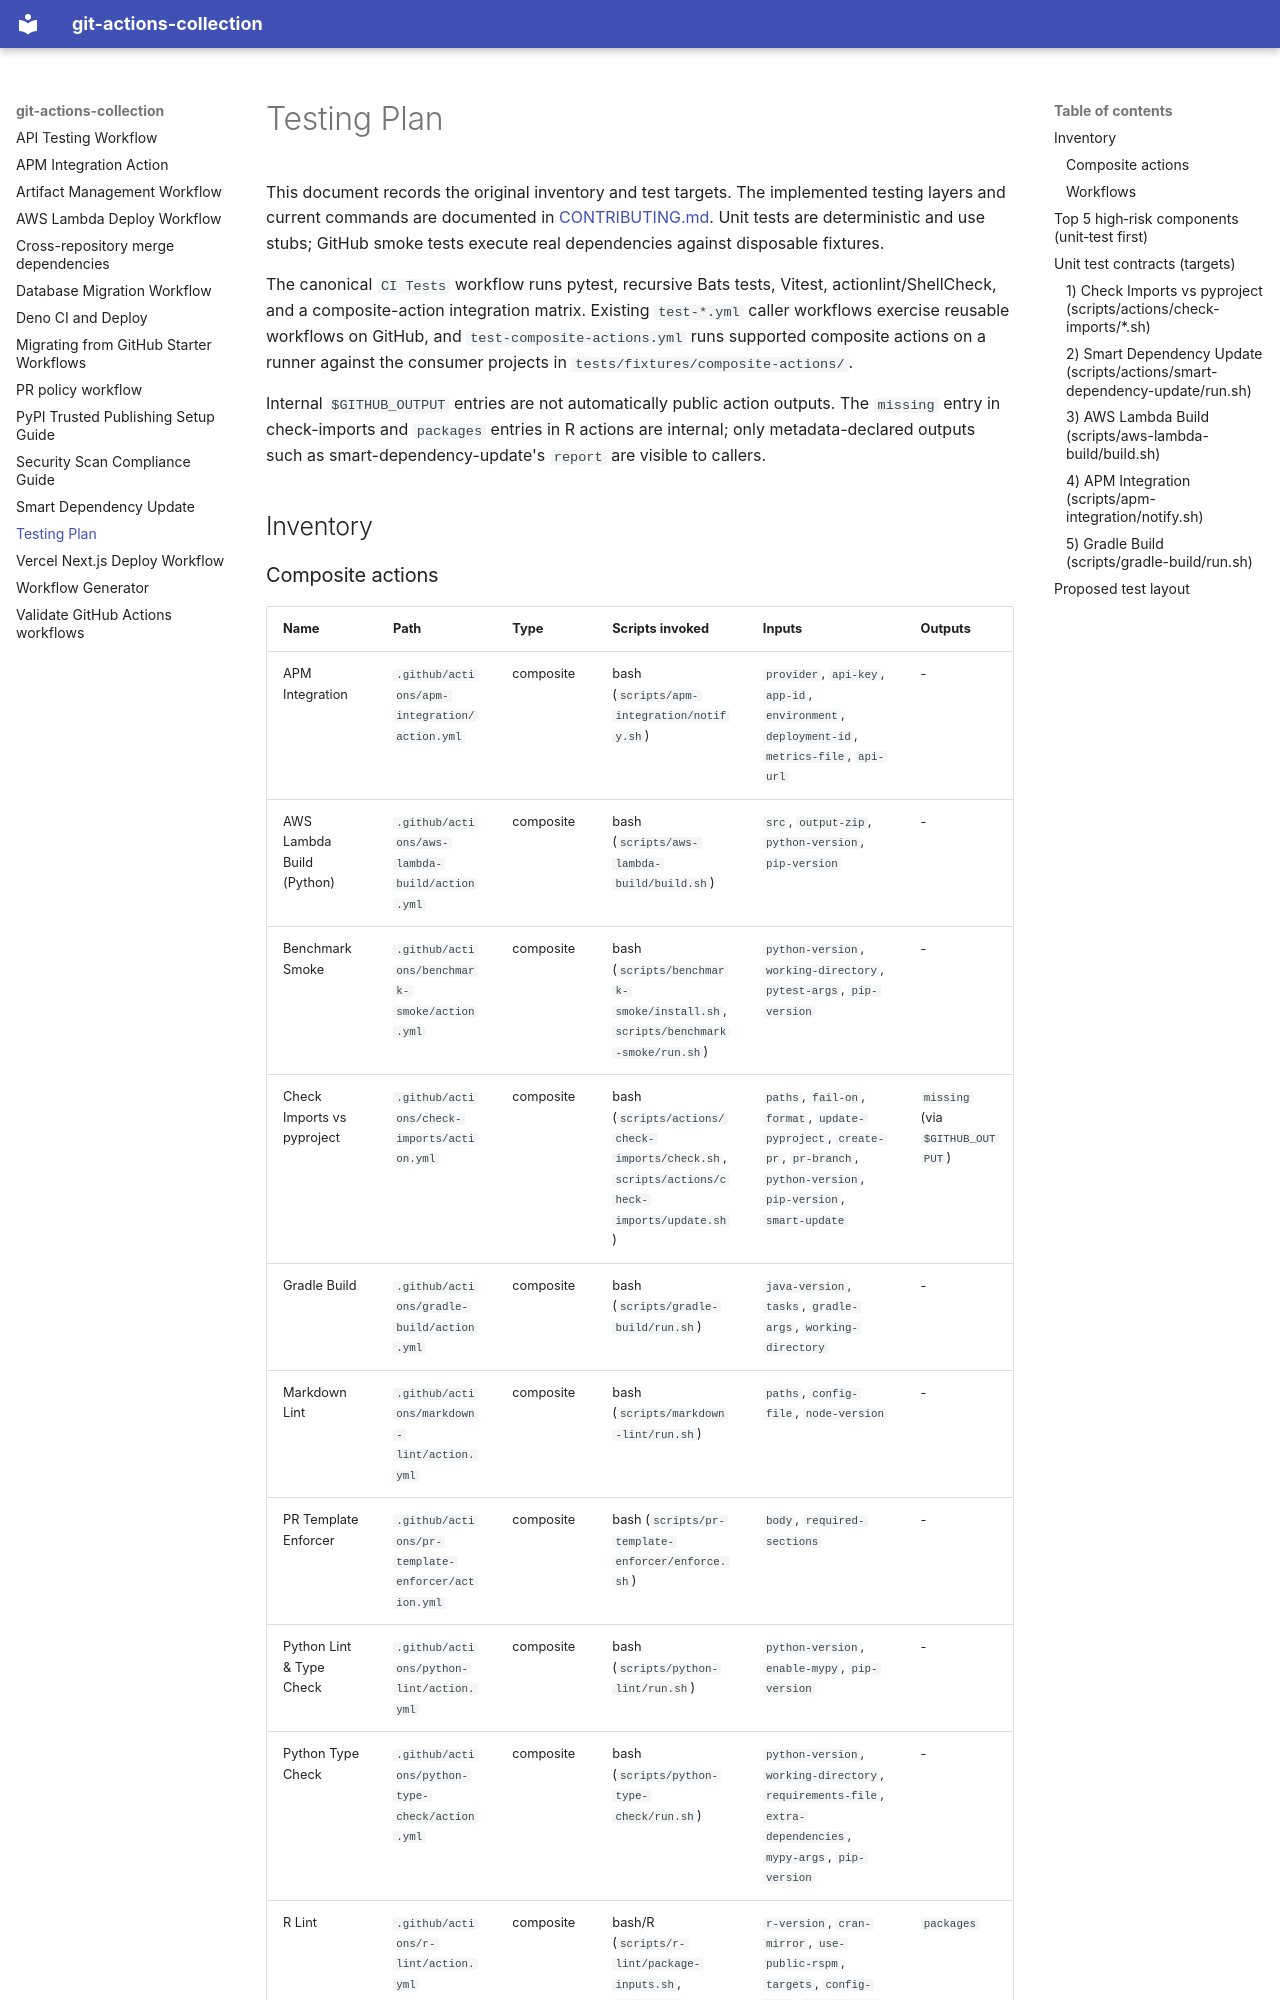

repository: DiogoRibeiro7/git-actions-collection · page: testing-plan/index.html · generator: mkdocs

# Testing Plan

This document records the original inventory and test targets. The implemented
testing layers and current commands are documented in
[CONTRIBUTING.md](../CONTRIBUTING.md). Unit tests are deterministic and use stubs;
GitHub smoke tests execute real dependencies against disposable fixtures.

The canonical `CI Tests` workflow runs pytest, recursive Bats tests, Vitest,
actionlint/ShellCheck, and a composite-action integration matrix. Existing
`test-*.yml` caller workflows exercise reusable workflows on GitHub, and
`test-composite-actions.yml` runs supported composite actions on a runner against
the consumer projects in `tests/fixtures/composite-actions/`.

Internal `$GITHUB_OUTPUT` entries are not automatically public action outputs.
The `missing` entry in check-imports and `packages` entries in R actions are
internal; only metadata-declared outputs such as smart-dependency-update's
`report` are visible to callers.

## Inventory
